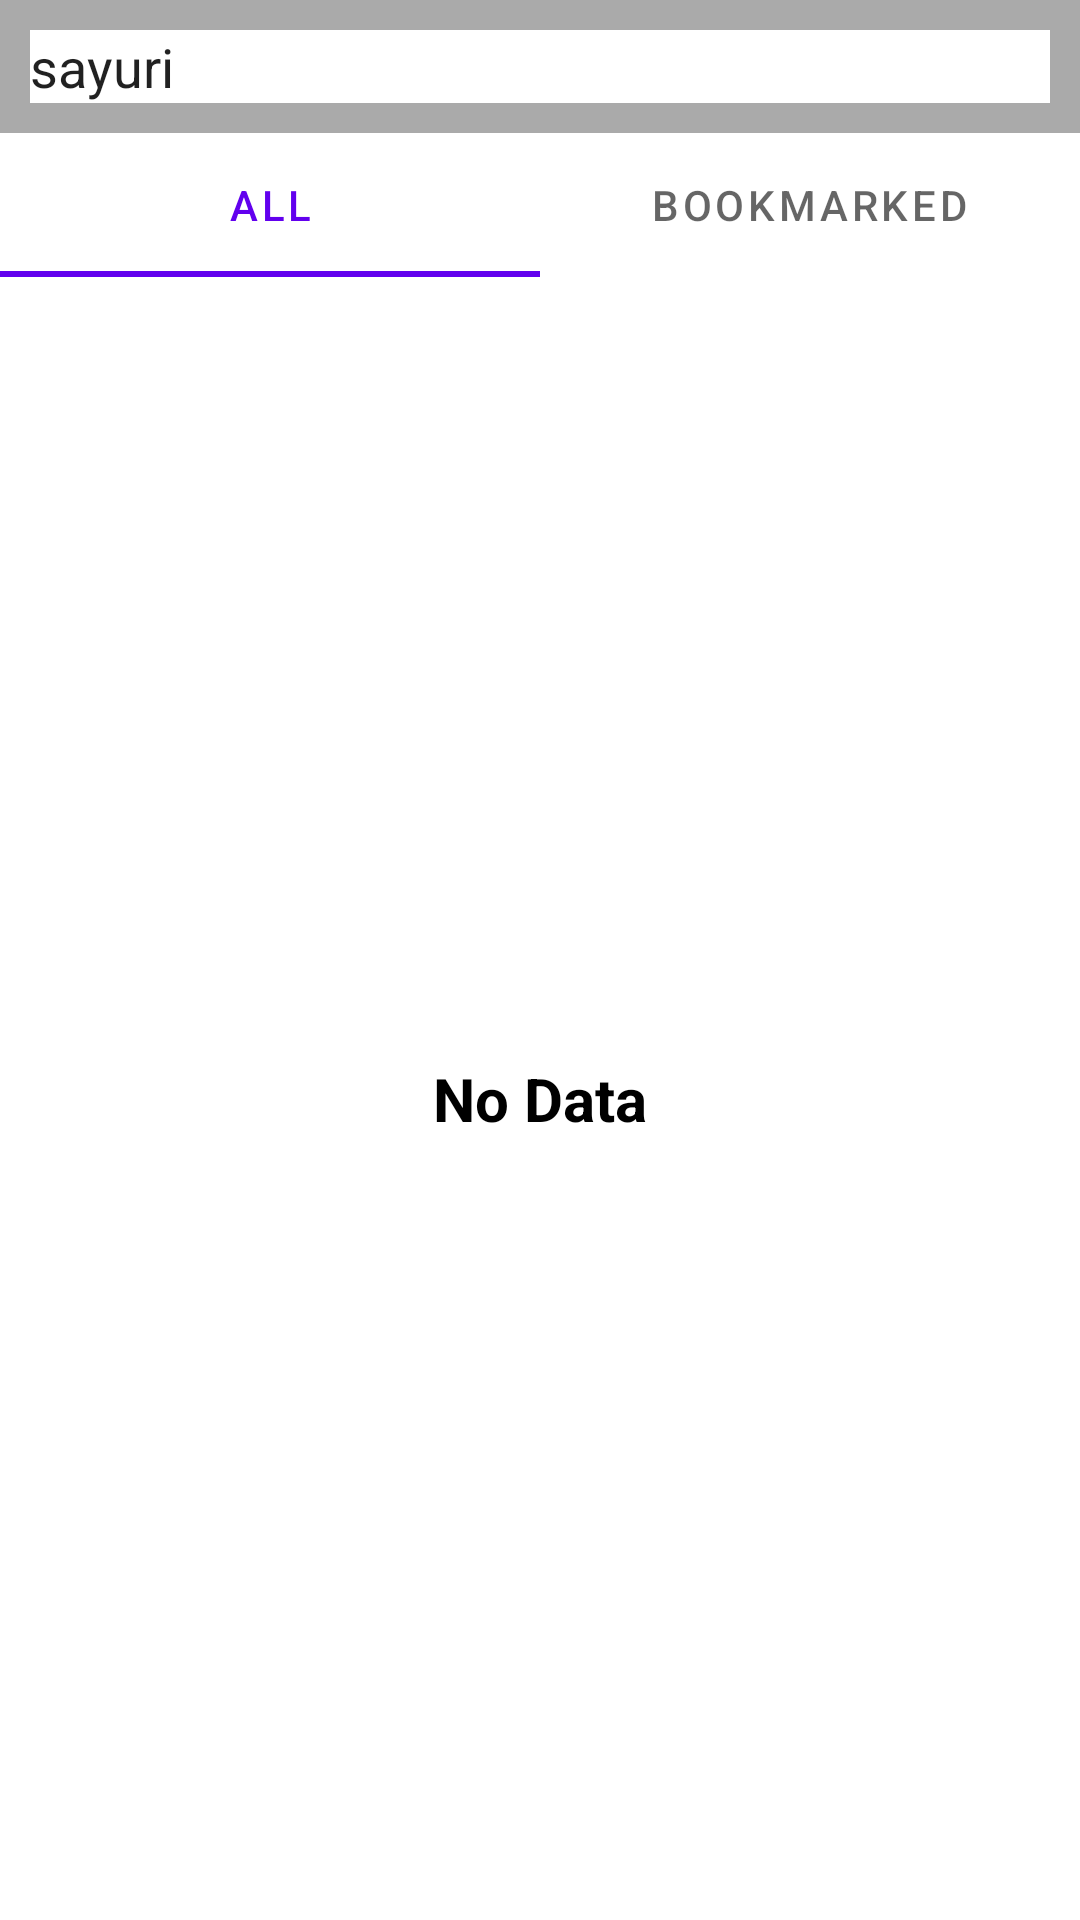

Here is an Android app screen rendered from its layout file. Give the layout XML and the strings, colors and styles it references.
<!-- AndroidManifest.xml: application theme Theme.MyApplication -->
<!-- res/layout/fragment_album_listing.xml -->
<?xml version="1.0" encoding="utf-8"?>
<LinearLayout
    xmlns:android="http://schemas.android.com/apk/res/android"
    xmlns:tools="http://schemas.android.com/tools"
    android:orientation="vertical"
    android:layout_width="match_parent"
    android:layout_height="match_parent"
    tools:context=".MainActivity">
    <LinearLayout
        android:background="@android:color/darker_gray"
        android:layout_width="match_parent"
        android:layout_height="wrap_content">
        <EditText
            android:id="@+id/filter"
            android:lines="1"
            android:maxLines="1"
            android:singleLine="true"
            android:imeOptions="actionGo"
            android:text="sayuri"
            android:layout_margin="10dp"
            android:background="@android:color/white"
            android:layout_width="match_parent"
            android:layout_height="wrap_content"/>
    </LinearLayout>
    <com.google.android.material.tabs.TabLayout
        android:id="@+id/tab_layout"
        android:layout_width="match_parent"
        android:layout_height="wrap_content">
        <com.google.android.material.tabs.TabItem
            android:text="@string/string_all"
            android:layout_weight="1"
            android:layout_width="0dp"
            android:layout_height="wrap_content"/>

        <com.google.android.material.tabs.TabItem
            android:text="@string/string_bookmark"
            android:layout_weight="1"
            android:layout_width="0dp"
            android:layout_height="wrap_content"/>
    </com.google.android.material.tabs.TabLayout>

    <RelativeLayout
        android:layout_width="match_parent"
        android:layout_height="match_parent">

        <ListView
            android:id="@+id/listview"
            android:layout_width="match_parent"
            android:layout_height="match_parent"/>

        <TextView
            android:id="@+id/no_data"
            android:textStyle="bold"
            android:text="@string/string_no_data"
            android:textSize="20dp"
            android:textColor="@android:color/black"
            android:layout_centerInParent="true"
            android:layout_width="wrap_content"
            android:layout_height="wrap_content"/>
    </RelativeLayout>
</LinearLayout>
<!-- resources referenced by this layout -->
<resources>
  <string name="string_all">All</string>
  <string name="string_bookmark">Bookmarked</string>
  <string name="string_no_data">No Data</string>
  <style name="Theme.MyApplication" parent="Theme.MaterialComponents.DayNight.DarkActionBar">
          
          <item name="colorPrimary">@color/purple_500</item>
          <item name="colorPrimaryVariant">@color/purple_700</item>
          <item name="colorOnPrimary">@color/white</item>
          
          <item name="colorSecondary">@color/teal_200</item>
          <item name="colorSecondaryVariant">@color/teal_700</item>
          <item name="colorOnSecondary">@color/black</item>
          
          <item name="android:statusBarColor" tools:targetApi="l">?attr/colorPrimaryVariant</item>
          
      </style>
  <!-- not gathered from this repository: default colours our renderer supplied (Android Studio template values) -->
  <color name="purple_500">#FF6200EE</color>
  <color name="purple_700">#FF3700B3</color>
  <color name="teal_200">#FF03DAC5</color>
  <color name="teal_700">#FF018786</color>
  <color name="black">#FF000000</color>
  <color name="white">#FFFFFFFF</color>
</resources>
